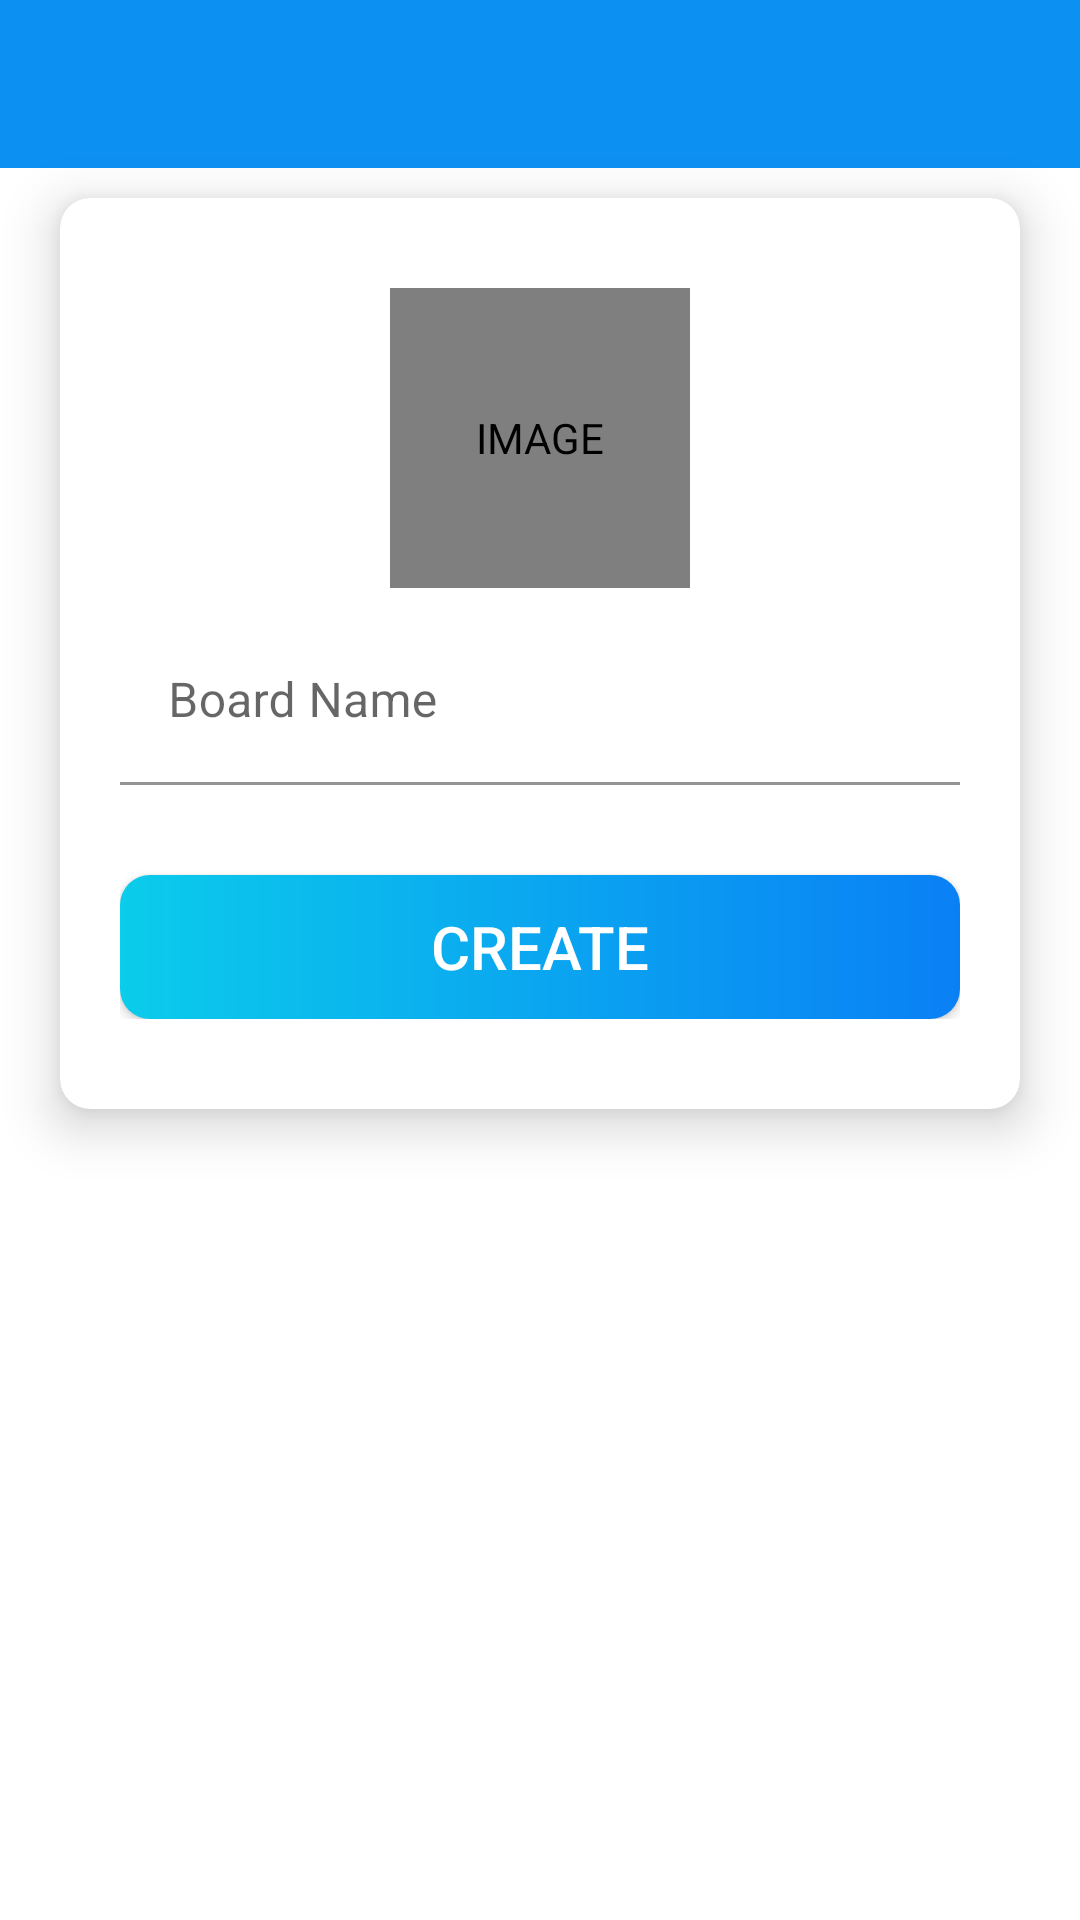

Produce the Android XML layout that renders to this screen, including the resource entries it uses.
<!-- AndroidManifest.xml: application theme Theme.Trello -->
<!-- res/layout/activity_create_bord.xml -->
<?xml version="1.0" encoding="utf-8"?>
<LinearLayout xmlns:android="http://schemas.android.com/apk/res/android"
    xmlns:app="http://schemas.android.com/apk/res-auto"
    xmlns:tools="http://schemas.android.com/tools"
    android:layout_width="match_parent"
    android:layout_height="match_parent"
    tools:context=".activities.CreateBordActivity"
    android:gravity="center_horizontal"
    android:orientation="vertical">

    <com.google.android.material.appbar.AppBarLayout
        android:layout_width="match_parent"
        android:layout_height="wrap_content"
        android:theme="@style/AppBarOverlay">

        <androidx.appcompat.widget.Toolbar
            android:id="@+id/toolbar_create_bord_activity"
            android:layout_width="match_parent"
            android:layout_height="?attr/actionBarSize"
            android:background = "@color/colorPrimary"
            app:popupTheme="@style/PopupOverlay"/>

    </com.google.android.material.appbar.AppBarLayout>

    <androidx.cardview.widget.CardView
        android:id="@+id/cv_create_board"
        android:layout_width="match_parent"
        android:layout_height="wrap_content"
        app:backgroundTint="@null"
        android:layout_marginTop="10dp"
        android:layout_marginBottom="10dp"
        android:layout_marginStart="20dp"
        android:layout_marginEnd="20dp"
        app:cardCornerRadius="10dp"
        app:cardElevation="10dp">

        <LinearLayout
            android:layout_width="match_parent"
            android:layout_height="wrap_content"
            android:gravity="center_horizontal"
            android:orientation="vertical"
            android:paddingStart="20dp"
            android:paddingEnd="20dp"
            android:paddingTop="30dp"
            android:paddingBottom="30dp">

            <de.hdodenhof.circleimageview.CircleImageView
                android:id="@+id/civ_board_image"
                android:layout_width="100dp"
                android:layout_height="100dp"
                android:layout_marginBottom="10dp"
                android:layout_marginStart="@dimen/nav_content_margin_StartEnd"
                android:layout_marginEnd="@dimen/nav_content_margin_StartEnd"
                app:civ_border_color="@color/white"
                app:civ_border_width="@dimen/nav_image_circular_border_width"
                android:contentDescription="IMAGE"
                android:src="@drawable/ic_board_place_holder"/>

            <com.google.android.material.textfield.TextInputLayout
                android:layout_width="match_parent"
                android:layout_height="wrap_content"
                app:boxBackgroundColor="@color/white"
                app:hintTextColor="@color/colorPrimary">

                <androidx.appcompat.widget.AppCompatEditText
                    android:id="@+id/et_name"
                    android:layout_width="match_parent"
                    android:layout_height="wrap_content"
                    android:hint="Board Name"
                    android:inputType="textEmailAddress"
                    android:textColorHint="@color/secondary_text_color"
                    android:theme="@style/MyEditTextTheme" />

                <Button
                    android:id="@+id/btn_create_board"
                    android:layout_width="match_parent"
                    android:layout_height="wrap_content"
                    android:layout_marginTop="30dp"
                    android:background="@drawable/sign_in_button_background"
                    android:text="CREATE"
                    android:textColor="@color/white"
                    android:textSize="20sp"
                    app:backgroundTint="@null" />

            </com.google.android.material.textfield.TextInputLayout>



        </LinearLayout>


    </androidx.cardview.widget.CardView>





</LinearLayout>
<!-- resources referenced by this layout -->
<resources>
  <color name="colorPrimary">#0C90F1</color>
  <color name="secondary_text_color">#7A8089</color>
  <color name="white">#FFFFFFFF</color>
  <dimen name="nav_content_margin_StartEnd">16dp</dimen>
  <dimen name="nav_image_circular_border_width">1dp</dimen>
  <!-- drawable sign_in_button_background (drawable) -->
  <?xml version="1.0" encoding="utf-8"?>
  <shape xmlns:android="http://schemas.android.com/apk/res/android"
      android:shape="rectangle">
  
      <corners
          android:radius="10dp"/>
  
      <gradient
          android:angle="360"
          android:endColor="#0A80F5"
          android:startColor="#0BCCEB"
          android:type="linear" />
  
  </shape>
  <style name="AppBarOverlay" parent="ThemeOverlay.AppCompat.Dark.ActionBar" />
  <style name="MyEditTextTheme">
          <item name="colorControlNormal">#000000</item>
          <item name="colorControlActivated">#0C90F1</item>
          <item name="colorControlHighlight">#0C90F1</item>
      </style>
  <style name="PopupOverlay" parent="ThemeOverlay.AppCompat.Light" />
  <style name="Theme.Trello" parent="Theme.MaterialComponents.DayNight.NoActionBar">
          
          <item name="colorPrimary">@color/purple_500</item>
          <item name="colorPrimaryVariant">@color/white</item>
          <item name="colorOnPrimary">@color/white</item>
          
          <item name="colorSecondary">@color/teal_200</item>
          <item name="colorSecondaryVariant">@color/teal_700</item>
          <item name="colorOnSecondary">@color/white</item>
          
          <item name="android:statusBarColor">?attr/colorPrimaryVariant</item>
          
      </style>
  <color name="purple_500">#FF6200EE</color>
  <color name="teal_200">#FF03DAC5</color>
  <color name="teal_700">#FF018786</color>
</resources>
